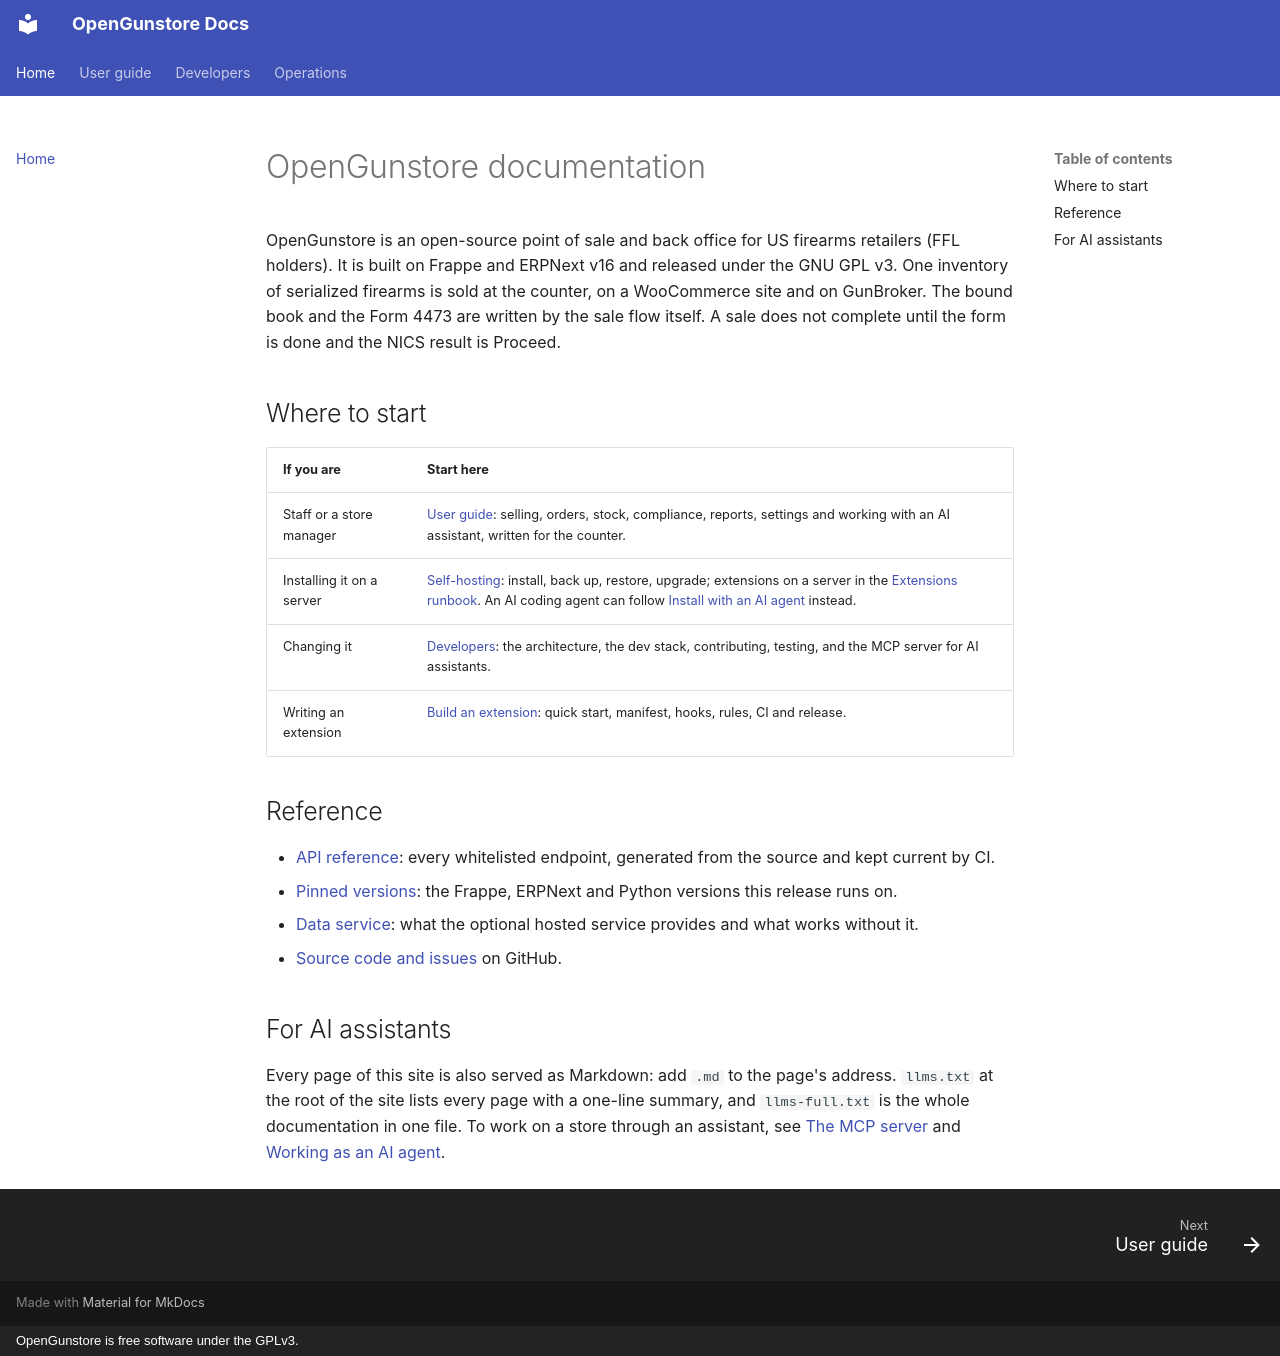

repository: Old-Steel-Arsenal/opengunstore · page: index.html · generator: mkdocs · copyright: OpenGunstore is free software under the GPLv3.

# OpenGunstore documentation

OpenGunstore is an open-source point of sale and back office for US firearms retailers (FFL holders). It is built on Frappe and ERPNext v16 and released under the GNU GPL v3. One inventory of serialized firearms is sold at the counter, on a WooCommerce site and on GunBroker. The bound book and the Form 4473 are written by the sale flow itself. A sale does not complete until the form is done and the NICS result is Proceed.

## Where to start

| If you are | Start here |
|---|---|
| Staff or a store manager | [User guide](guide/index.md): selling, orders, stock, compliance, reports, settings and working with an AI assistant, written for the counter. |
| Installing it on a server | [Self-hosting](self-hosting.md): install, back up, restore, upgrade; extensions on a server in the [Extensions runbook](extensions-runbook.md). An AI coding agent can follow [Install with an AI agent](deploy-with-ai.md) instead. |
| Changing it | [Developers](developers/index.md): the architecture, the dev stack, contributing, testing, and the MCP server for AI assistants. |
| Writing an extension | [Build an extension](extensions/README.md): quick start, manifest, hooks, rules, CI and release. |

## Reference

- [API reference](api/index.html): every whitelisted endpoint, generated from the source and kept current by CI.
- [Pinned versions](versions.md): the Frappe, ERPNext and Python versions this release runs on.
- [Data service](data-service.md): what the optional hosted service provides and what works without it.
- [Source code and issues](https://github.com/Old-Steel-Arsenal/opengunstore) on GitHub.

## For AI assistants

Every page of this site is also served as Markdown: add `.md` to the page's address. `llms.txt` at the root of the site lists every page with a one-line summary, and `llms-full.txt` is the whole documentation in one file. To work on a store through an assistant, see [The MCP server](ai/mcp.md) and [Working as an AI agent](ai/operating.md).
